Photos from the image-classification dataset "olive_leaves" in the GitHub repository HCDLCombinedCA/olive-leaves-disease-detection. Its 3 classes are: healthy, aculus olearius, olive peacock spot.

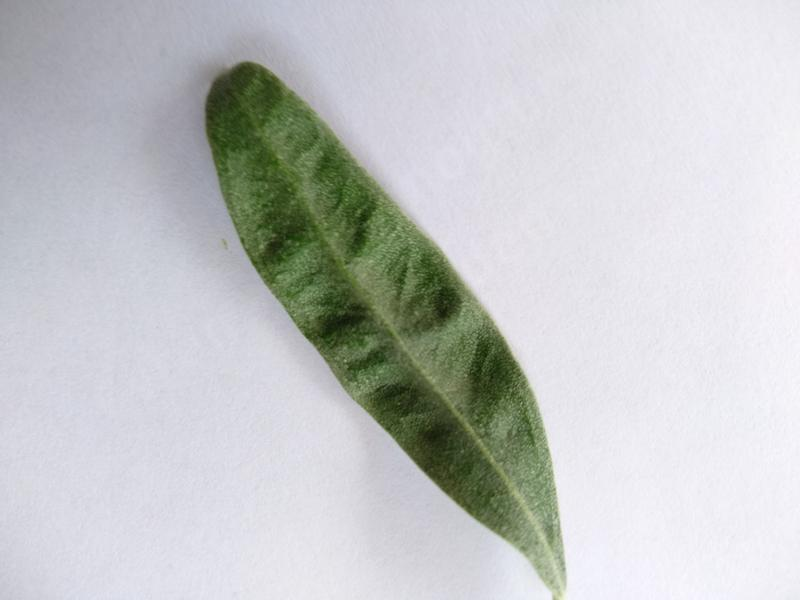
Label: aculus olearius

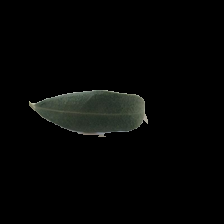
Label: healthy

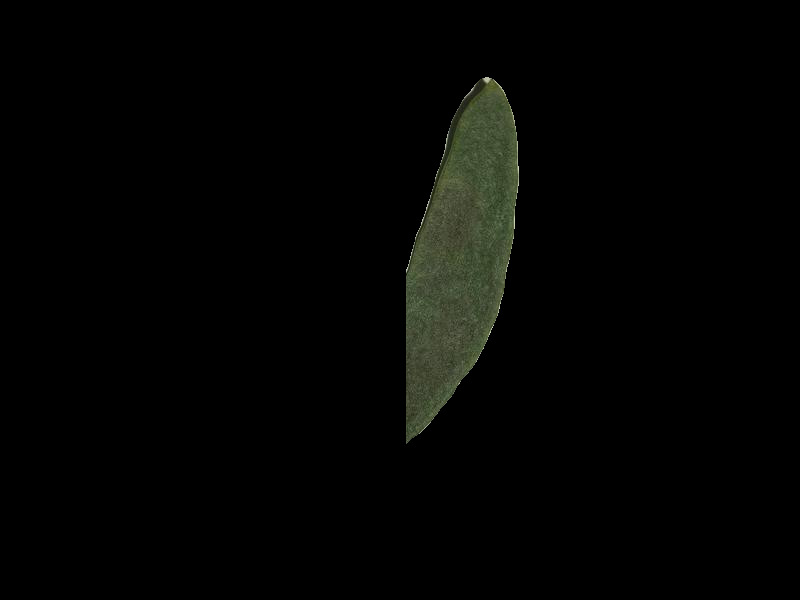
Label: olive peacock spot

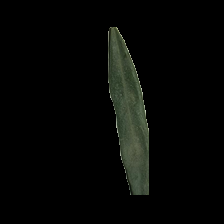
Label: aculus olearius

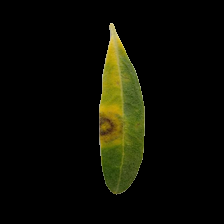
Label: olive peacock spot

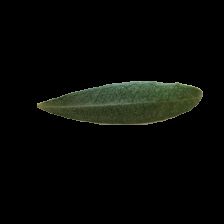
Label: healthy
